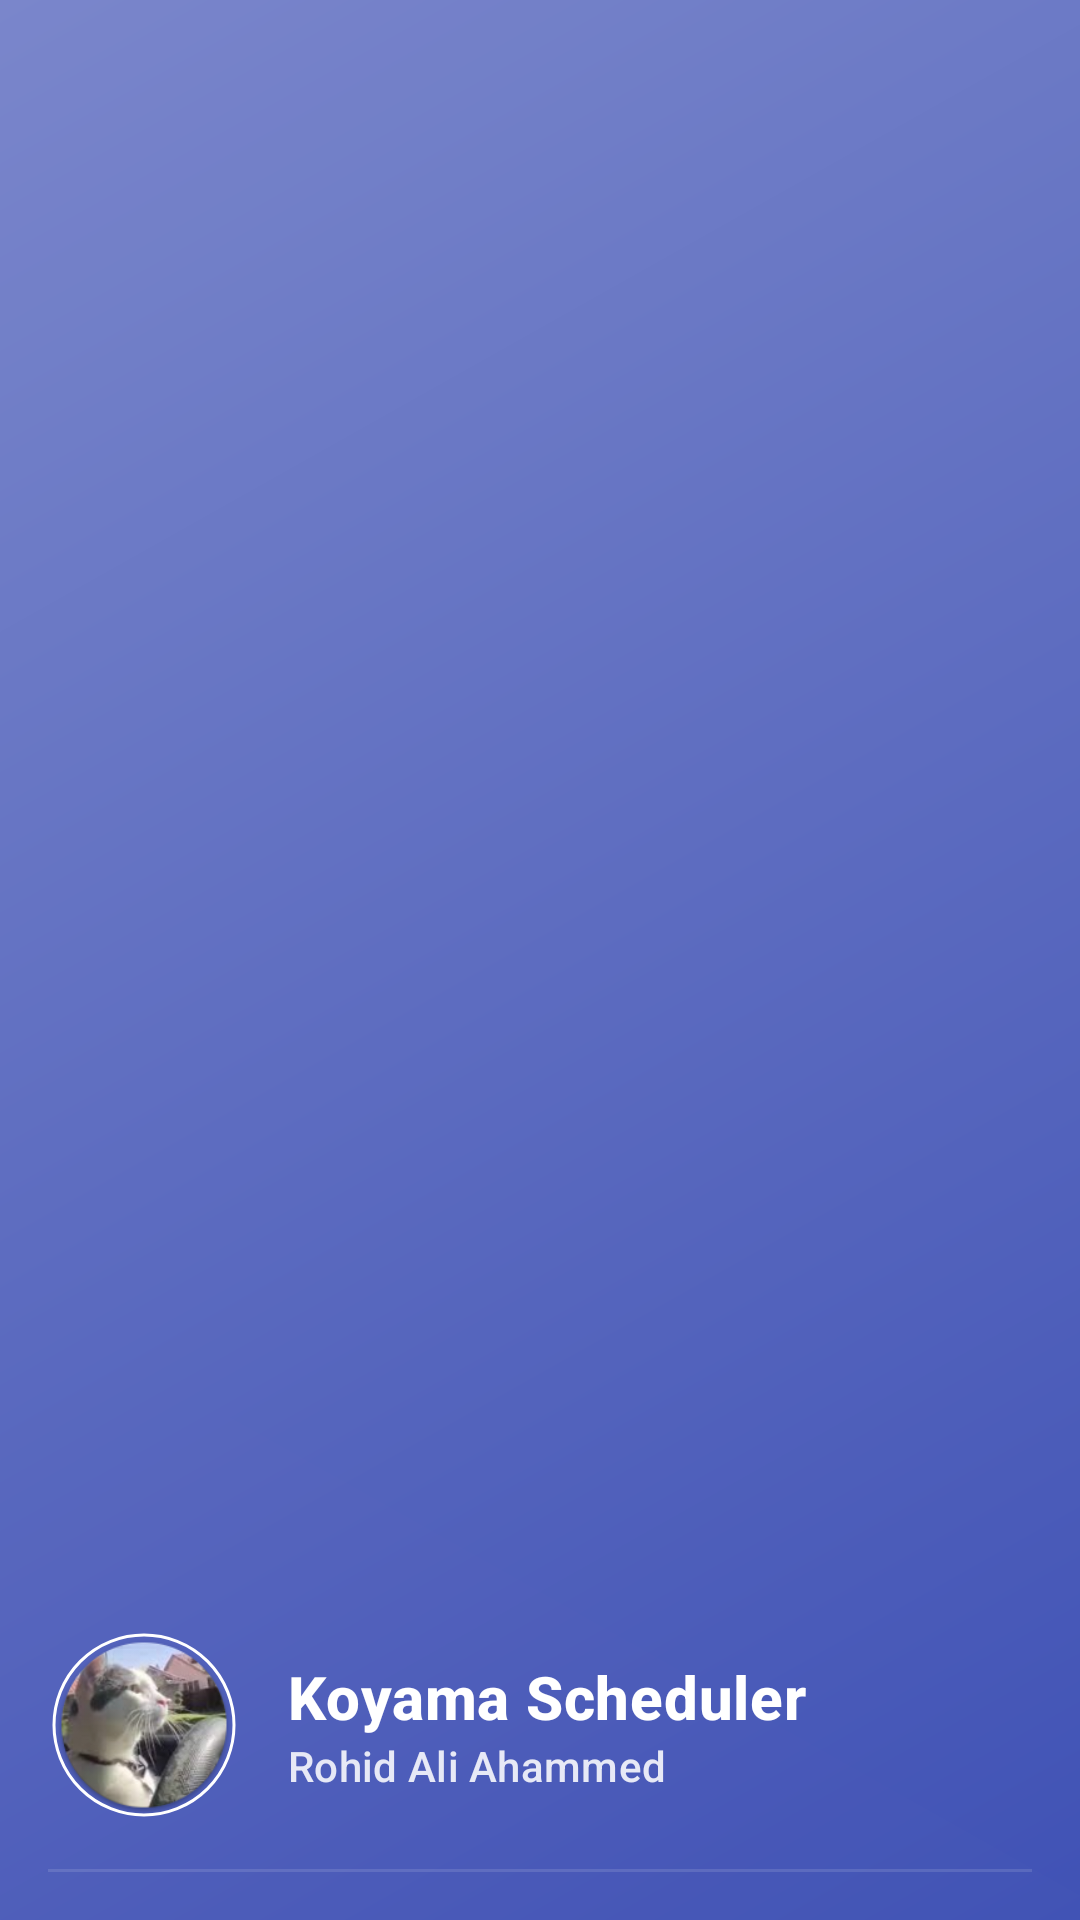

The Android layout XML behind this screen, and the referenced resources:
<!-- AndroidManifest.xml: application theme Theme.KoyamaScheduler -->
<!-- res/layout/nav_header_main.xml -->
<?xml version="1.0" encoding="utf-8"?>
<FrameLayout xmlns:android="http://schemas.android.com/apk/res/android"
    xmlns:app="http://schemas.android.com/apk/res-auto"
    android:layout_width="match_parent"
    android:layout_height="180dp"
    android:background="@drawable/gradient_toolbar_background"
    android:theme="@style/ThemeOverlay.AppCompat.Dark">

    <ImageView
        android:layout_width="match_parent"
        android:layout_height="match_parent"
        android:src="@drawable/pattern_overlay"
        android:scaleType="centerCrop"
        android:alpha="0.2" />

    <LinearLayout
        android:layout_width="match_parent"
        android:layout_height="match_parent"
        android:orientation="vertical"
        android:gravity="bottom"
        android:padding="16dp">

        <LinearLayout
            android:layout_width="match_parent"
            android:layout_height="wrap_content"
            android:orientation="horizontal"
            android:gravity="center_vertical">

            <com.google.android.material.imageview.ShapeableImageView
                android:id="@+id/imageView"
                android:layout_width="64dp"
                android:layout_height="64dp"
                android:contentDescription="@string/app_name"
                android:src="@mipmap/ic_launcher"
                android:padding="2dp"
                app:strokeColor="@color/white"
                app:strokeWidth="1dp"
                app:shapeAppearanceOverlay="@style/CircleImageView" />

            <LinearLayout
                android:layout_width="match_parent"
                android:layout_height="wrap_content"
                android:orientation="vertical"
                android:layout_marginStart="16dp">

                <TextView
                    android:layout_width="match_parent"
                    android:layout_height="wrap_content"
                    android:text="Koyama Scheduler"
                    android:textAppearance="@style/TextAppearance.MaterialComponents.Headline6"
                    android:textColor="@color/white"
                    android:textStyle="bold" />

                <TextView
                    android:id="@+id/text_user_name"
                    android:layout_width="wrap_content"
                    android:layout_height="wrap_content"
                    android:text="Rohid Ali Ahammed"
                    android:textAppearance="@style/TextAppearance.MaterialComponents.Subtitle2"
                    android:textColor="@color/white"
                    android:alpha="0.87" />
            </LinearLayout>
        </LinearLayout>

        <View
            android:layout_width="match_parent"
            android:layout_height="1dp"
            android:layout_marginTop="16dp"
            android:background="@color/white"
            android:alpha="0.12" />
            
    </LinearLayout>
</FrameLayout>
<!-- resources referenced by this layout -->
<resources>
  <color name="white">#FFFFFF</color>
  <string name="app_name">Koyama Scheduler</string>
  <style name="CircleImageView">
          <item name="cornerFamily">rounded</item>
          <item name="cornerSize">50%</item>
      </style>
  <color name="primary">#3F51B5</color>
  <color name="primary_variant">#303F9F</color>
  <color name="on_primary">#FFFFFF</color>
  <color name="secondary">#424242</color>
  <color name="secondary_variant">#1F1F1F</color>
  <color name="on_secondary">#FFFFFF</color>
  <color name="background">#F5F5F5</color>
  <color name="surface">#FFFFFF</color>
  <color name="on_background">#121212</color>
  <color name="on_surface">#121212</color>
  <color name="error">#CF6679</color>
  <color name="on_error">#000000</color>
  <color name="primary_container">#E3F2FD</color>
  <color name="on_primary_container">#0D47A1</color>
  <color name="on_surface_variant">#757575</color>
  <style name="TextAppearance.KoyamaScheduler.Headline5" parent="TextAppearance.MaterialComponents.Headline5">
          <item name="fontFamily">sans-serif</item>
          <item name="android:fontFamily">sans-serif</item>
          <item name="android:textSize">24sp</item>
          <item name="android:textColor">@color/text_primary</item>
      </style>
  <style name="TextAppearance.KoyamaScheduler.Subtitle1" parent="TextAppearance.MaterialComponents.Subtitle1">
          <item name="fontFamily">sans-serif</item>
          <item name="android:fontFamily">sans-serif</item>
          <item name="android:textSize">16sp</item>
          <item name="android:textColor">@color/text_primary</item>
      </style>
  <style name="TextAppearance.KoyamaScheduler.Body1" parent="TextAppearance.MaterialComponents.Body1">
          <item name="fontFamily">sans-serif</item>
          <item name="android:fontFamily">sans-serif</item>
          <item name="android:textSize">16sp</item>
          <item name="android:textColor">@color/text_primary</item>
      </style>
  <style name="TextAppearance.KoyamaScheduler.Body2" parent="TextAppearance.MaterialComponents.Body2">
          <item name="fontFamily">sans-serif</item>
          <item name="android:fontFamily">sans-serif</item>
          <item name="android:textSize">14sp</item>
          <item name="android:textColor">@color/text_secondary</item>
      </style>
  <style name="TextAppearance.KoyamaScheduler.Caption" parent="TextAppearance.MaterialComponents.Caption">
          <item name="fontFamily">sans-serif</item>
          <item name="android:fontFamily">sans-serif</item>
          <item name="android:textSize">12sp</item>
          <item name="android:textColor">@color/text_secondary</item>
      </style>
  <style name="TextAppearance.KoyamaScheduler.Button" parent="TextAppearance.MaterialComponents.Button">
          <item name="fontFamily">sans-serif-medium</item>
          <item name="android:fontFamily">sans-serif-medium</item>
          <item name="android:textSize">14sp</item>
          <item name="android:textAllCaps">true</item>
      </style>
  <style name="ShapeAppearance.KoyamaScheduler.SmallComponent" parent="ShapeAppearance.MaterialComponents.SmallComponent">
          <item name="cornerFamily">rounded</item>
          <item name="cornerSize">4dp</item>
      </style>
  <style name="ShapeAppearance.KoyamaScheduler.MediumComponent" parent="ShapeAppearance.MaterialComponents.MediumComponent">
          <item name="cornerFamily">rounded</item>
          <item name="cornerSize">8dp</item>
      </style>
  <style name="ShapeAppearance.KoyamaScheduler.LargeComponent" parent="ShapeAppearance.MaterialComponents.LargeComponent">
          <item name="cornerFamily">rounded</item>
          <item name="cornerSize">12dp</item>
      </style>
  <color name="text_primary">#121212</color>
  <color name="text_secondary">#424242</color>
</resources>
